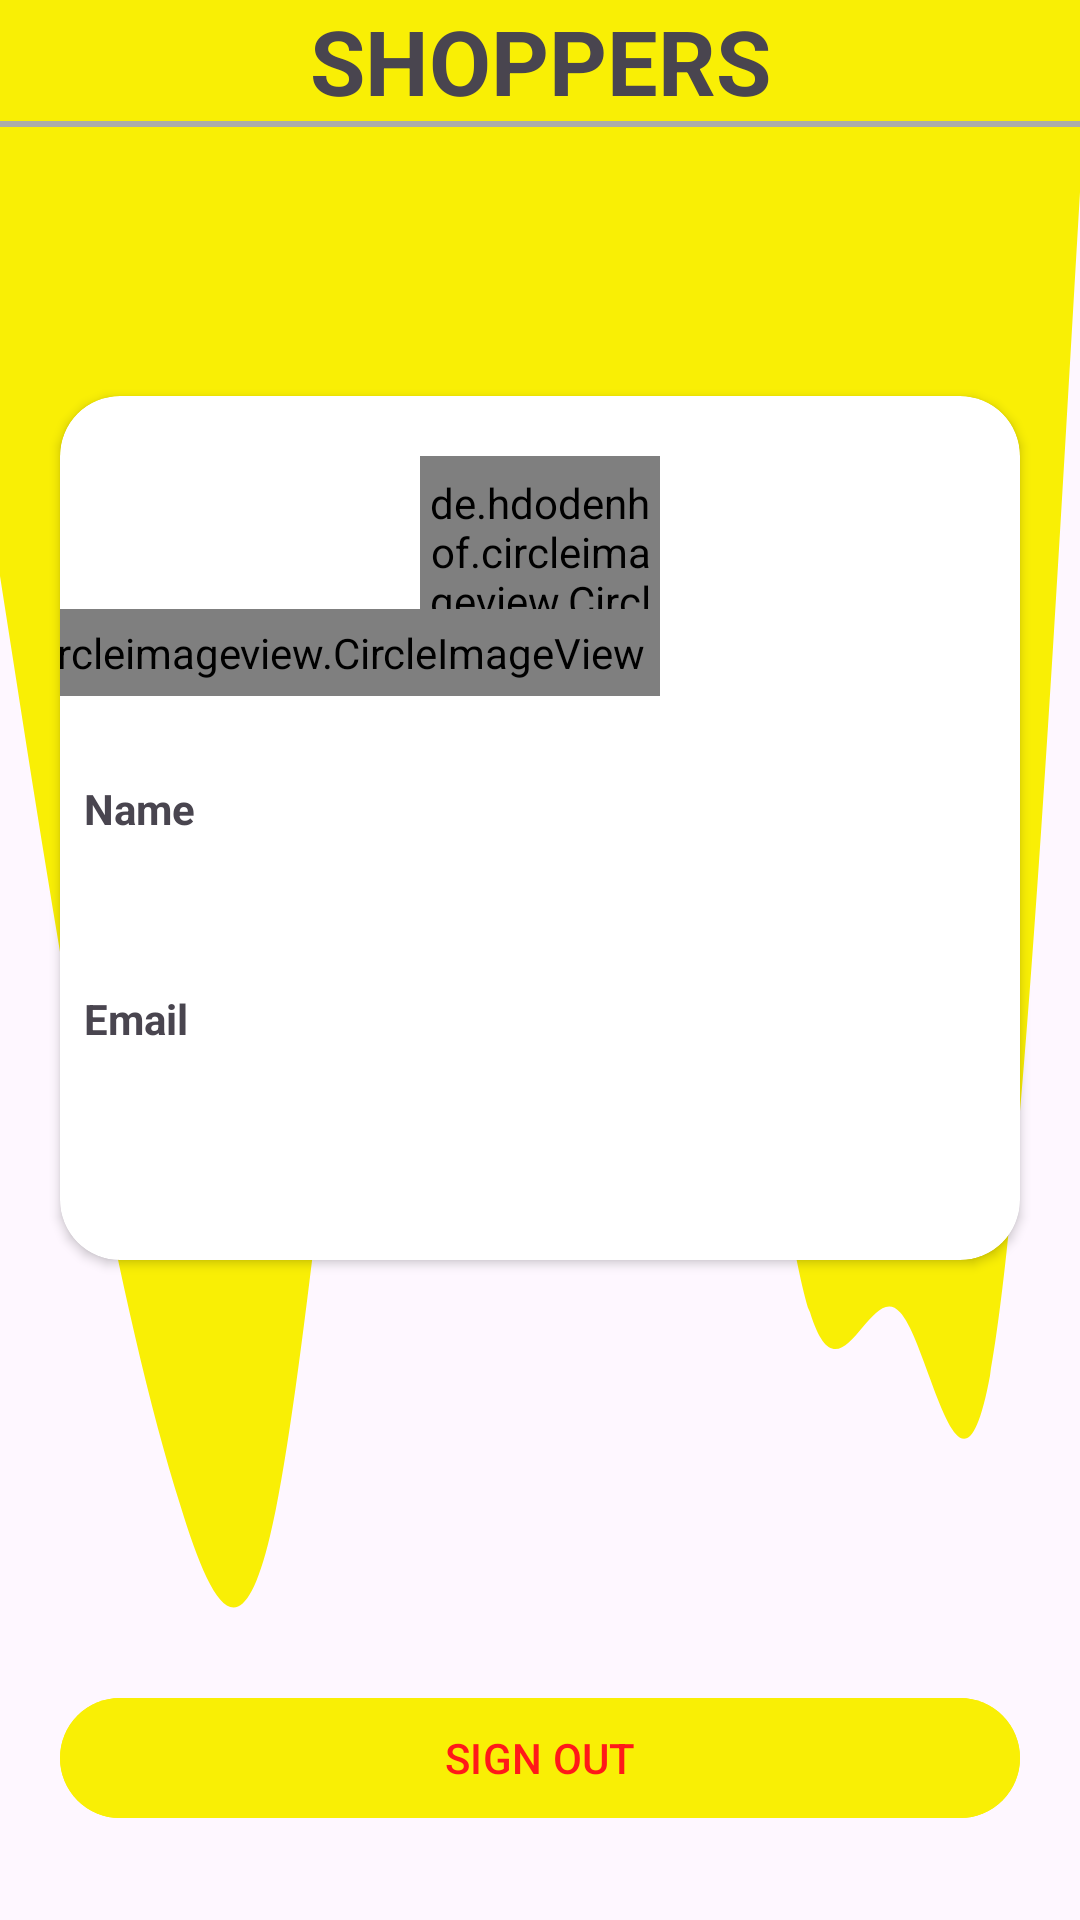

Layout XML and referenced resources for this Android screen:
<!-- AndroidManifest.xml: application theme Theme.Shoppers -->
<!-- res/layout/fragment_profile.xml -->
<?xml version="1.0" encoding="utf-8"?>
<androidx.constraintlayout.widget.ConstraintLayout xmlns:android="http://schemas.android.com/apk/res/android"
    xmlns:app="http://schemas.android.com/apk/res-auto"
    xmlns:tools="http://schemas.android.com/tools"
    android:layout_width="match_parent"
    android:layout_height="match_parent"
    android:background="@drawable/wave2"
    tools:context=".ui.profile.ProfileFragment">

    <TextView
        android:id="@+id/shoppers"
        android:layout_width="wrap_content"
        android:layout_height="wrap_content"
        android:text="SHOPPERS"
        android:textSize="30sp"
        android:textStyle="bold"
        app:layout_constraintEnd_toEndOf="parent"
        app:layout_constraintStart_toStartOf="parent"
        app:layout_constraintTop_toTopOf="parent" />

    <View
        android:layout_width="wrap_content"
        android:layout_height="2dp"
        android:background="@color/grey"
        app:layout_constraintEnd_toEndOf="parent"
        app:layout_constraintStart_toStartOf="parent"
        app:layout_constraintTop_toBottomOf="@id/shoppers" />
    <TextView
        android:id="@+id/textWelcome"
        android:layout_width="wrap_content"
        android:layout_height="wrap_content"
        tools:text="Hello Admin!"
        android:textStyle="bold"
        android:textSize="@dimen/welcome_text_size"
        app:layout_constraintEnd_toEndOf="parent"
        app:layout_constraintBottom_toBottomOf="parent"
        app:layout_constraintStart_toStartOf="parent"
        app:layout_constraintTop_toTopOf="parent"
        app:layout_constraintVertical_bias="0.1" />


    <androidx.cardview.widget.CardView
        android:id="@+id/cardView"
        android:layout_width="0dp"
        android:layout_height="wrap_content"
        android:layout_marginTop="16dp"
        android:elevation="2dp"
        android:layout_marginHorizontal="20dp"
        app:cardCornerRadius="20dp"
        app:layout_constraintVertical_bias="0.1"
        app:layout_constraintEnd_toEndOf="parent"
        app:layout_constraintStart_toStartOf="parent"
        app:layout_constraintBottom_toTopOf="@id/btnLogout"
        app:layout_constraintTop_toBottomOf="@id/textWelcome">

        <androidx.constraintlayout.widget.ConstraintLayout
            android:layout_width="match_parent"
            android:layout_height="match_parent">
            <de.hdodenhof.circleimageview.CircleImageView
                android:id="@+id/imgProfile"
                android:layout_width="80dp"
                android:layout_height="80dp"
                android:layout_margin="20dp"
                app:layout_constraintBottom_toTopOf="@id/name"
                android:src="@drawable/profile_photo_default"
                app:layout_constraintEnd_toEndOf="parent"
                app:civ_border_color="@color/yellow"
                app:civ_border_width="2dp"
                app:layout_constraintStart_toStartOf="parent"
                app:layout_constraintTop_toTopOf="parent" />

            <de.hdodenhof.circleimageview.CircleImageView
                android:id="@+id/buttonEdit"
                android:layout_width="wrap_content"
                android:layout_height="wrap_content"
                android:background="@drawable/circle"
                android:src="@drawable/icon_edit"
                android:padding="5dp"
                app:layout_constraintBottom_toBottomOf="@id/imgProfile"
                app:layout_constraintEnd_toEndOf="@id/imgProfile" />


            <TextView
                android:id="@+id/name"
                android:layout_width="wrap_content"
                android:layout_height="wrap_content"
                android:text="Name"
                android:textStyle="bold"
                app:layout_constraintStart_toStartOf="parent"
                android:layout_margin="8dp"
                app:layout_constraintTop_toBottomOf="@id/imgProfile"
                app:layout_constraintBottom_toTopOf="@id/edtUsername" />

            <TextView
                android:id="@+id/edtUsername"
                android:layout_width="wrap_content"
                android:layout_height="wrap_content"
                android:layout_marginHorizontal="8dp"
                android:layout_marginTop="8dp"
                tools:text="Admin"
                android:padding="8dp"
                app:layout_constraintStart_toStartOf="parent"
                app:layout_constraintTop_toBottomOf="@id/name" />
            <TextView
                android:id="@+id/email"
                android:layout_width="wrap_content"
                android:layout_height="wrap_content"
                android:text="Email"
                android:textStyle="bold"
                app:layout_constraintStart_toStartOf="parent"
                android:layout_margin="8dp"
                app:layout_constraintTop_toBottomOf="@id/edtUsername"
                app:layout_constraintBottom_toTopOf="@id/edtEmail" />


            <TextView
                android:id="@+id/edtEmail"
                android:layout_width="0dp"
                android:layout_height="wrap_content"
                android:layout_marginHorizontal="8dp"
                android:layout_marginTop="8dp"
                tools:text="Email"
                android:padding="8dp"
                android:layout_marginBottom="20dp"
                app:layout_constraintBottom_toBottomOf="parent"
                app:layout_constraintEnd_toEndOf="parent"
                app:layout_constraintStart_toStartOf="parent"
                app:layout_constraintTop_toBottomOf="@+id/email" />

        </androidx.constraintlayout.widget.ConstraintLayout>
    </androidx.cardview.widget.CardView>


    <com.google.android.material.button.MaterialButton
        android:id="@+id/btnLogout"
        android:layout_width="0dp"
        android:layout_height="wrap_content"
        android:layout_marginHorizontal="20dp"
        android:layout_marginTop="10dp"
        android:layout_marginBottom="30dp"
        android:backgroundTint="@color/yellow"
        android:text="SIGN OUT"
        android:textColor="@color/red"
        app:layout_constraintBottom_toBottomOf="parent"
        app:layout_constraintEnd_toEndOf="parent"
        app:layout_constraintStart_toStartOf="parent"
        app:layout_constraintVertical_bias="0.3" />

</androidx.constraintlayout.widget.ConstraintLayout>
<!-- resources referenced by this layout -->
<resources>
  <color name="grey">#ACACA9</color>
  <color name="red">#FF1919</color>
  <color name="yellow">#F9EF05</color>
  <dimen name="welcome_text_size">30sp</dimen>
  <!-- drawable circle (drawable) -->
  <?xml version="1.0" encoding="utf-8"?>
  <layer-list xmlns:android="http://schemas.android.com/apk/res/android">
      <item>
          <shape android:shape="oval">
              <solid android:color="@color/yellow"/>
          </shape>
      </item>
  </layer-list>
  <!-- drawable icon_edit (drawable) -->
  <vector xmlns:android="http://schemas.android.com/apk/res/android"
      android:width="24dp"
      android:height="24dp"
      android:viewportWidth="128"
      android:viewportHeight="128">
    <path
        android:fillColor="#FF000000"
        android:pathData="M79.34,15.67C78.06,15.62 76.78,15.76 75.5,16.1C72.1,17 69.3,19.2 67.6,22.2L64,28.7C63.2,30.1 63.7,32 65.1,32.8L82.4,42.8C82.9,43.1 83.4,43.2 83.9,43.2C84.2,43.2 84.4,43.2 84.7,43.1C85.5,42.9 86.1,42.4 86.5,41.7L90.2,35.2C91.9,32.2 92.4,28.7 91.5,25.3C90.6,21.9 88.4,19.1 85.4,17.4C83.53,16.34 81.46,15.74 79.34,15.67zM60.1,38.13C59.13,38.2 58.2,38.72 57.7,39.6L27.5,92C24.1,97.8 22.2,104.3 21.8,110.9L21,123.8C20.9,124.9 21.5,126 22.5,126.6C23,126.9 23.5,127 24,127C24.6,127 25.2,126.8 25.7,126.5L36.5,119.4C42,115.7 46.7,110.8 50,105L80.3,52.6C81.1,51.2 80.6,49.3 79.2,48.5C77.8,47.7 75.9,48.2 75.1,49.6L44.8,102C41.9,106.9 37.9,111.2 33.1,114.4L27.3,118.2L27.7,111.3C28,105.6 29.7,100 32.6,95L62.9,42.6C63.7,41.2 63.2,39.3 61.8,38.5C61.28,38.2 60.68,38.08 60.1,38.13zM49,121C47.3,121 46,122.3 46,124C46,125.7 47.3,127 49,127L89,127C90.7,127 92,125.7 92,124C92,122.3 90.7,121 89,121L49,121zM104,121A3,3 0,0 0,101 124A3,3 0,0 0,104 127A3,3 0,0 0,107 124A3,3 0,0 0,104 121z"/>
  </vector>
  <!-- drawable wave2 (drawable) -->
  <vector xmlns:android="http://schemas.android.com/apk/res/android" android:height="88.888885dp" android:viewportHeight="320" android:viewportWidth="1440" android:width="400dp">
        
      <path android:fillColor="#F9EF05" android:pathData="M0,96L20,112C40,128 80,160 120,186.7C160,213 200,235 240,250.7C280,267 320,277 360,256C400,235 440,181 480,144C520,107 560,85 600,74.7C640,64 680,64 720,96C760,128 800,192 840,197.3C880,203 920,149 960,149.3C1000,149 1040,203 1080,218.7C1120,235 1160,213 1200,218.7C1240,224 1280,256 1320,229.3C1360,203 1400,117 1420,74.7L1440,32L1440,0L1420,0C1400,0 1360,0 1320,0C1280,0 1240,0 1200,0C1160,0 1120,0 1080,0C1040,0 1000,0 960,0C920,0 880,0 840,0C800,0 760,0 720,0C680,0 640,0 600,0C560,0 520,0 480,0C440,0 400,0 360,0C320,0 280,0 240,0C200,0 160,0 120,0C80,0 40,0 20,0L0,0Z"/>
      
  </vector>
  <style name="Theme.Shoppers" parent="Base.Theme.Shoppers" />
  <style name="Base.Theme.Shoppers" parent="Theme.Material3.DayNight.NoActionBar">
          
          
      </style>
</resources>
